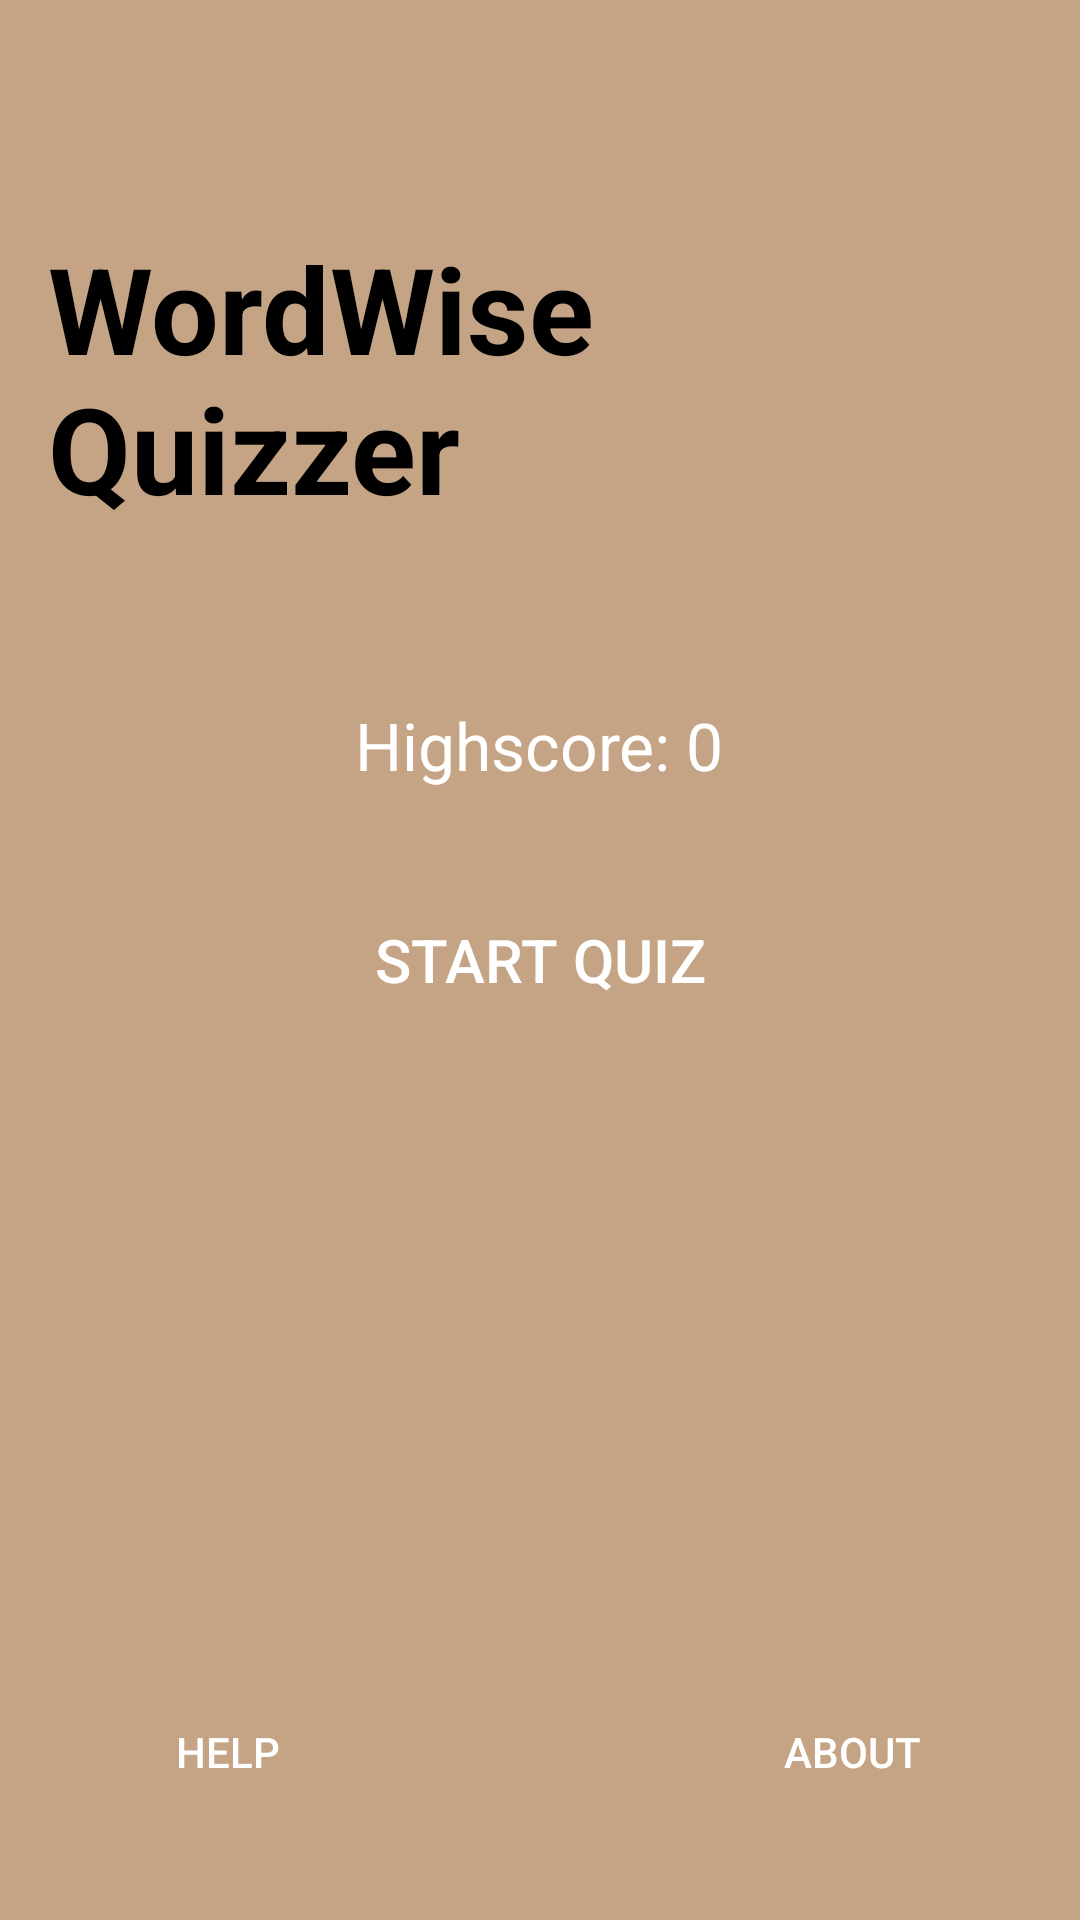

Reconstruct the res/layout file that produces this screen, plus the resources it refers to.
<!-- AndroidManifest.xml: application theme Theme.MyAwesomeQuiz -->
<!-- res/layout/activity_starting_screen.xml -->
<?xml version="1.0" encoding="utf-8"?>
<RelativeLayout xmlns:app="http://schemas.android.com/apk/res-auto"
    xmlns:tools="http://schemas.android.com/tools"
    xmlns:android="http://schemas.android.com/apk/res/android"
    android:layout_width="match_parent"
    android:layout_height="match_parent"
    android:background="@color/colorBackground"
    android:padding="16dp"
    tools:context=".StartingScreenActivity">

    <TextView
        android:layout_width="wrap_content"
        android:layout_height="wrap_content"
        android:layout_centerHorizontal="true"
        android:layout_marginTop="60dp"
        android:text="WordWise Quizzer"
        android:textColor="@android:color/black"
        android:textSize="40sp"
        android:textStyle="bold" />

    <TextView
        android:id="@+id/text_view_highscore"
        android:layout_width="wrap_content"
        android:layout_height="wrap_content"
        android:layout_above="@id/button_start_quiz"
        android:layout_centerHorizontal="true"
        android:layout_marginBottom="32dp"
        android:text="Highscore: 0"
        android:textColor="@android:color/white"
        android:textSize="22sp" />

    <Button
        android:id="@+id/button_start_quiz"
        android:layout_width="240dp"
        android:layout_height="50dp"
        android:layout_centerInParent="true"
        android:background="@drawable/rounded_button"
        android:text="Start Quiz"
        android:textColor="@android:color/white"
        android:textSize="20sp" />

    <Spinner
        android:id="@+id/spinner_category"
        android:layout_width="200dp"
        android:layout_height="50dp"
        android:layout_alignStart="@+id/button_start_quiz"
        android:layout_below="@+id/button_start_quiz"
        android:layout_marginTop="40dp"
        android:background="@drawable/rounded_edittext"
        android:paddingLeft="16dp"
        android:paddingRight="16dp" />

    <Spinner
        android:id="@+id/spinner_difficulty"
        android:layout_width="200dp"
        android:layout_height="50dp"
        android:layout_alignStart="@+id/button_start_quiz"
        android:layout_below="@+id/spinner_category"
        android:layout_marginTop="16dp"
        android:background="@drawable/rounded_edittext"
        android:paddingLeft="16dp"
        android:paddingRight="16dp" />

    <Button
        android:id="@+id/button_help"
        android:layout_width="wrap_content"
        android:layout_height="wrap_content"
        android:text="Help"
        android:layout_alignParentStart="true"
        android:layout_alignParentBottom="true"
        android:layout_marginStart="16dp"
        android:layout_marginBottom="16dp"
        android:textColor="@android:color/white"
        android:background="@drawable/rounded_button"/>

    <Button
        android:id="@+id/button_about"
        android:layout_width="wrap_content"
        android:layout_height="wrap_content"
        android:text="About"
        android:layout_alignParentEnd="true"
        android:layout_alignParentBottom="true"
        android:layout_marginEnd="16dp"
        android:layout_marginBottom="16dp"
        android:textColor="@android:color/white"
        android:background="@drawable/rounded_button"/>

</RelativeLayout>
<!-- resources referenced by this layout -->
<resources>
  <color name="colorBackground">#C4A484</color>
  <style name="Theme.MyAwesomeQuiz" parent="Base.Theme.MyAwesomeQuiz" />
  <style name="Base.Theme.MyAwesomeQuiz" parent="Theme.Material3.DayNight.NoActionBar">
          
          
      </style>
</resources>
